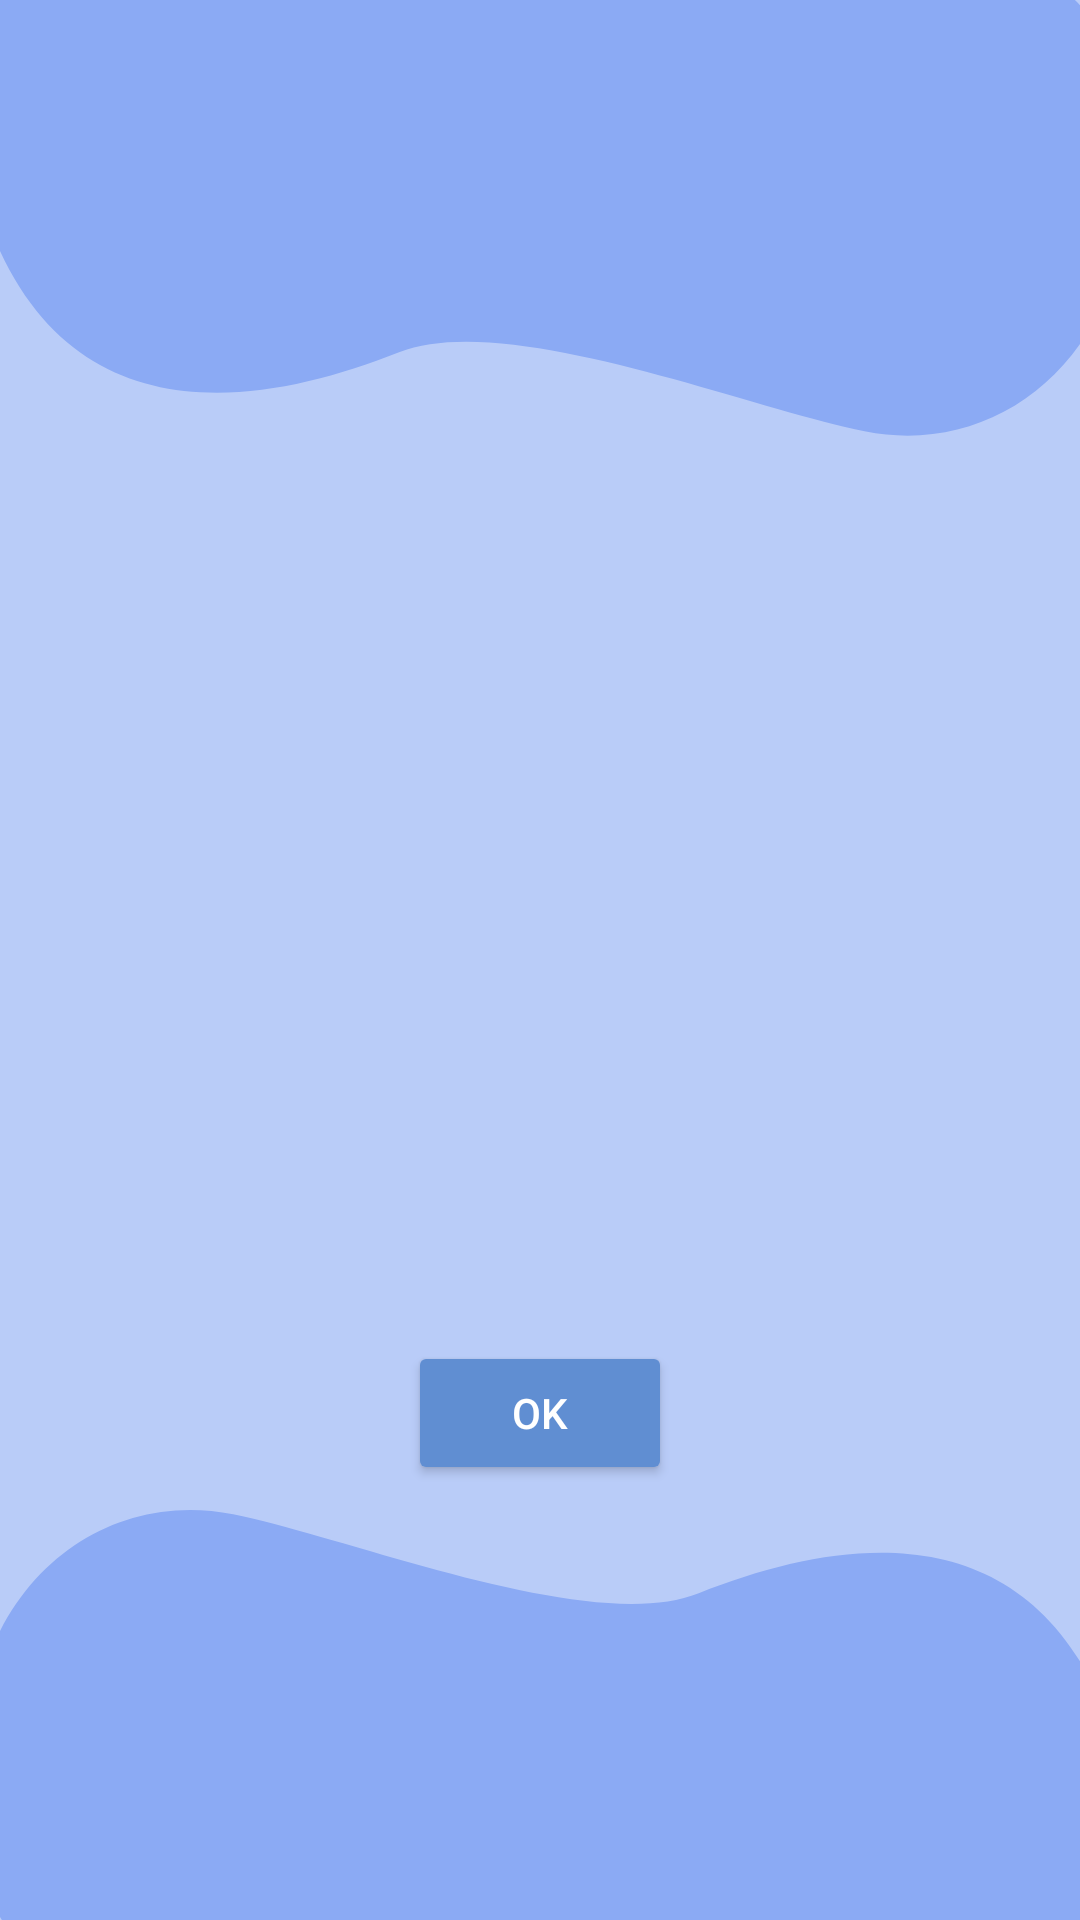

Produce the Android XML layout that renders to this screen, including the resource entries it uses.
<!-- AndroidManifest.xml: application theme Theme.Traffic_analysis_app -->
<!-- res/layout/fragment_video_transfer.xml -->
<?xml version="1.0" encoding="utf-8"?>
<FrameLayout xmlns:android="http://schemas.android.com/apk/res/android"
    xmlns:tools="http://schemas.android.com/tools"
    android:layout_width="410dp"
    android:layout_height="730dp"
    android:background="@color/offwhite"
    tools:context=".VideoTransferFragment"
    android:orientation="vertical">

    <ImageView
        android:layout_width="match_parent"
        android:layout_height="match_parent"
        android:scaleType="centerCrop"
        android:src="@drawable/fragment_bg"/>
    <LinearLayout
        android:layout_width="match_parent"
        android:layout_height="match_parent"
        android:orientation="vertical">
        <TextView
            android:id="@+id/transfer_text"
            android:layout_width="wrap_content"
            android:layout_height="wrap_content"
            android:layout_gravity="center"
            android:layout_marginTop="350dp"
            android:textColor="@color/blue"
            android:gravity="center_horizontal"
            android:textStyle="italic"
            android:textSize="20sp"/>

        <Button
            android:id="@+id/transfer_button"
            android:layout_width="wrap_content"
            android:layout_height="wrap_content"
            android:backgroundTint="@color/blue"
            android:text="OK"
            android:textColor="@color/white"
            android:layout_gravity="center"
            android:layout_marginTop="70dp"
            android:visibility="visible"/>
    </LinearLayout>
</FrameLayout>
<!-- resources referenced by this layout -->
<resources>
  <color name="blue">#608ed2</color>
  <color name="offwhite">#b9ccf8</color>
  <color name="white">#FFFFFFFF</color>
  <!-- drawable fragment_bg: png bitmap (drawable, 24542 bytes) -->
  <style name="Theme.Traffic_analysis_app" parent="Base.Theme.Traffic_analysis_app" />
  <style name="Base.Theme.Traffic_analysis_app" parent="Theme.Material3.DayNight.NoActionBar">
          
          
      </style>
</resources>
